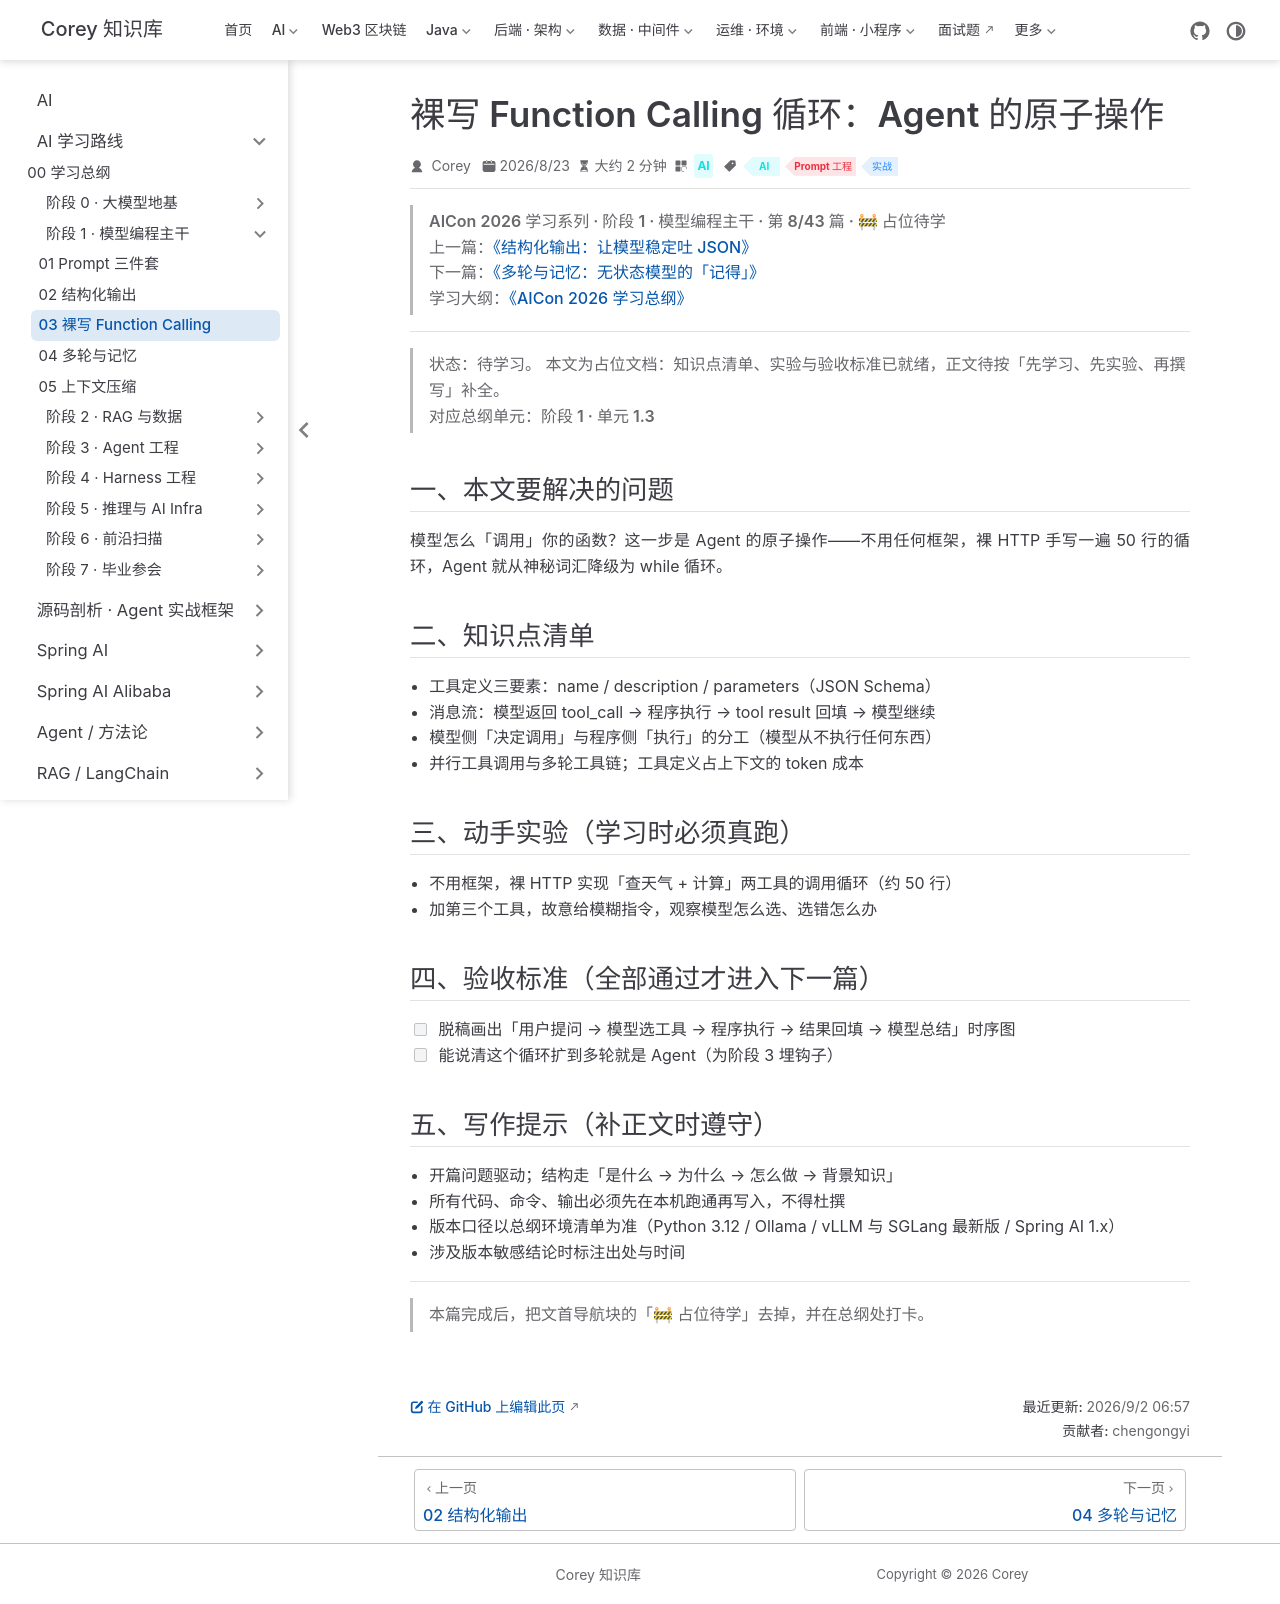

repository: code-corey/code-corey.github.io · page: Ai/roadmap/1-model-api/model-api-03-function-calling.html · generator: jekyll

---
title: "裸写 Function Calling 循环：Agent 的原子操作"
sidebarGroup: "阶段 1 · 模型编程主干"
shortTitle: "03 裸写 Function Calling"
order: 3
date: 2026-08-23
category: "AI"
tag:
  - "AI"
  - "Prompt 工程"
  - "实战"
description: "【占位待学】裸写 Function Calling 循环：Agent 的原子操作——对应总纲阶段 1 · 单元 1.3。学完本篇应能：脱稿画出「用户提问 → 模型选工具 → 程序执行 → 结果回填 → 模型总结」时序图"
---

> **AICon 2026 学习系列 · 阶段 1 · 模型编程主干 · 第 8/43 篇 · 🚧 占位待学**
> 上一篇：[《结构化输出：让模型稳定吐 JSON》](/Ai/roadmap/1-model-api/model-api-02-structured-output)
> 下一篇：[《多轮与记忆：无状态模型的「记得」》](/Ai/roadmap/1-model-api/model-api-04-multi-turn-memory)
> 学习大纲：[《AICon 2026 学习总纲》](/Ai/roadmap/aicon-2026-roadmap)

---

> **状态：待学习。** 本文为占位文档：知识点清单、实验与验收标准已就绪，正文待按「先学习、先实验、再撰写」补全。
> 对应总纲单元：**阶段 1 · 单元 1.3**

## 一、本文要解决的问题

模型怎么「调用」你的函数？这一步是 Agent 的原子操作——不用任何框架，裸 HTTP 手写一遍 50 行的循环，Agent 就从神秘词汇降级为 while 循环。

## 二、知识点清单

- 工具定义三要素：name / description / parameters（JSON Schema）
- 消息流：模型返回 tool_call → 程序执行 → tool result 回填 → 模型继续
- 模型侧「决定调用」与程序侧「执行」的分工（模型从不执行任何东西）
- 并行工具调用与多轮工具链；工具定义占上下文的 token 成本

## 三、动手实验（学习时必须真跑）

- 不用框架，裸 HTTP 实现「查天气 + 计算」两工具的调用循环（约 50 行）
- 加第三个工具，故意给模糊指令，观察模型怎么选、选错怎么办

## 四、验收标准（全部通过才进入下一篇）

- [ ] 脱稿画出「用户提问 → 模型选工具 → 程序执行 → 结果回填 → 模型总结」时序图
- [ ] 能说清这个循环扩到多轮就是 Agent（为阶段 3 埋钩子）

## 五、写作提示（补正文时遵守）

- 开篇问题驱动；结构走「是什么 → 为什么 → 怎么做 → 背景知识」
- 所有代码、命令、输出必须先在本机跑通再写入，不得杜撰
- 版本口径以总纲环境清单为准（Python 3.12 / Ollama / vLLM 与 SGLang 最新版 / Spring AI 1.x）
- 涉及版本敏感结论时标注出处与时间

---

> 本篇完成后，把文首导航块的「🚧 占位待学」去掉，并在总纲处打卡。
